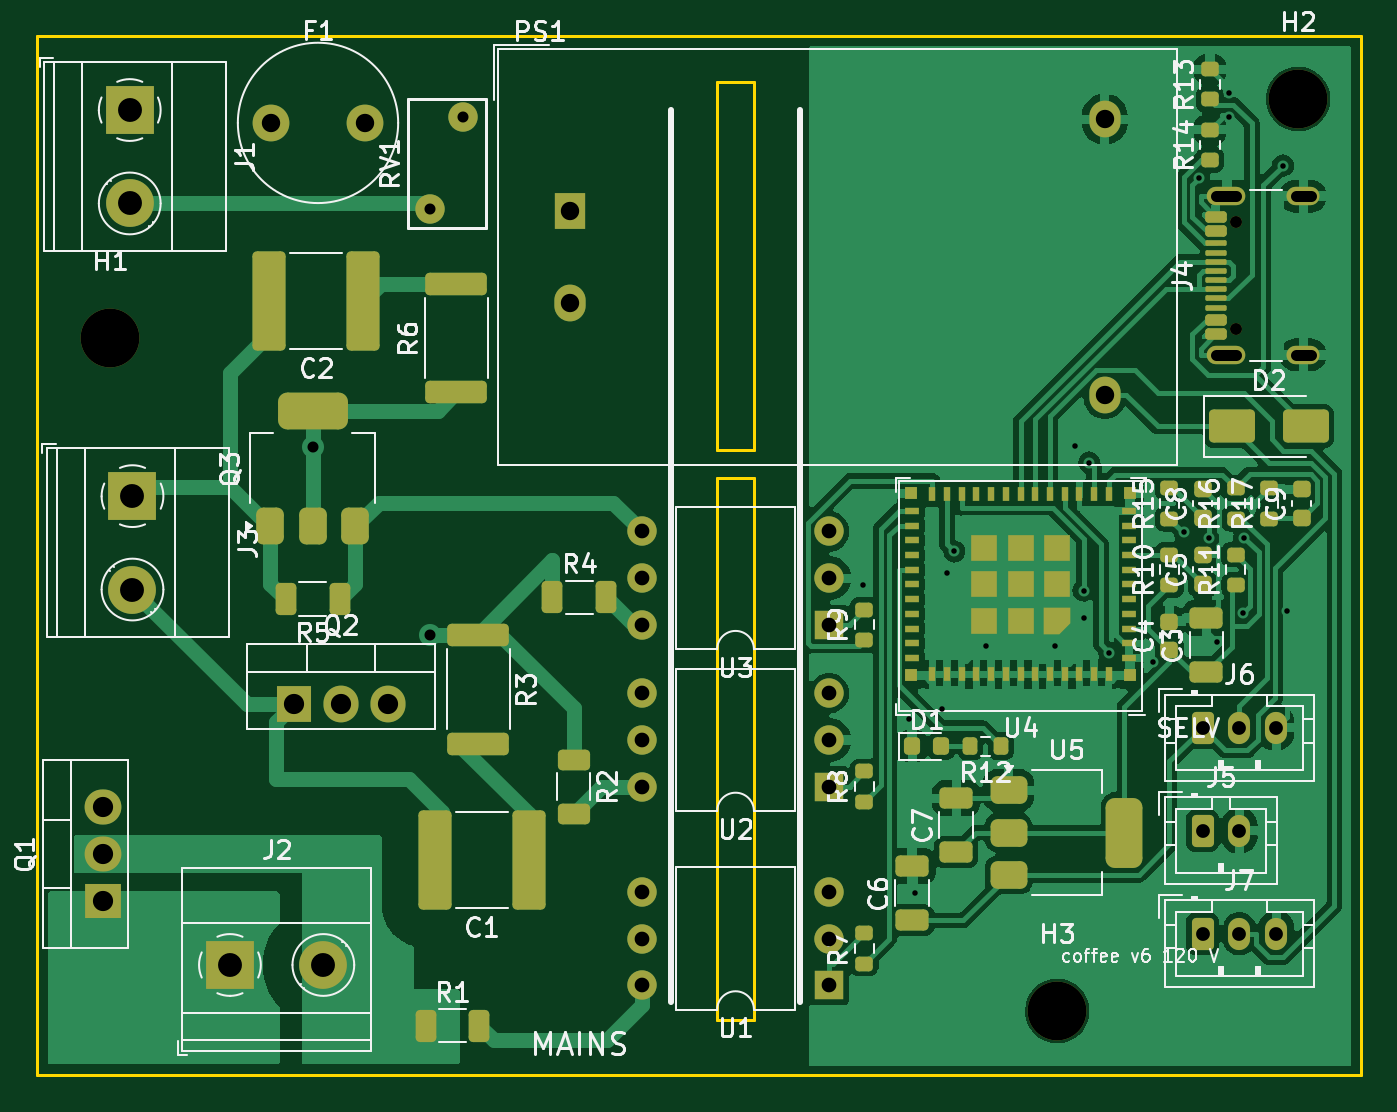
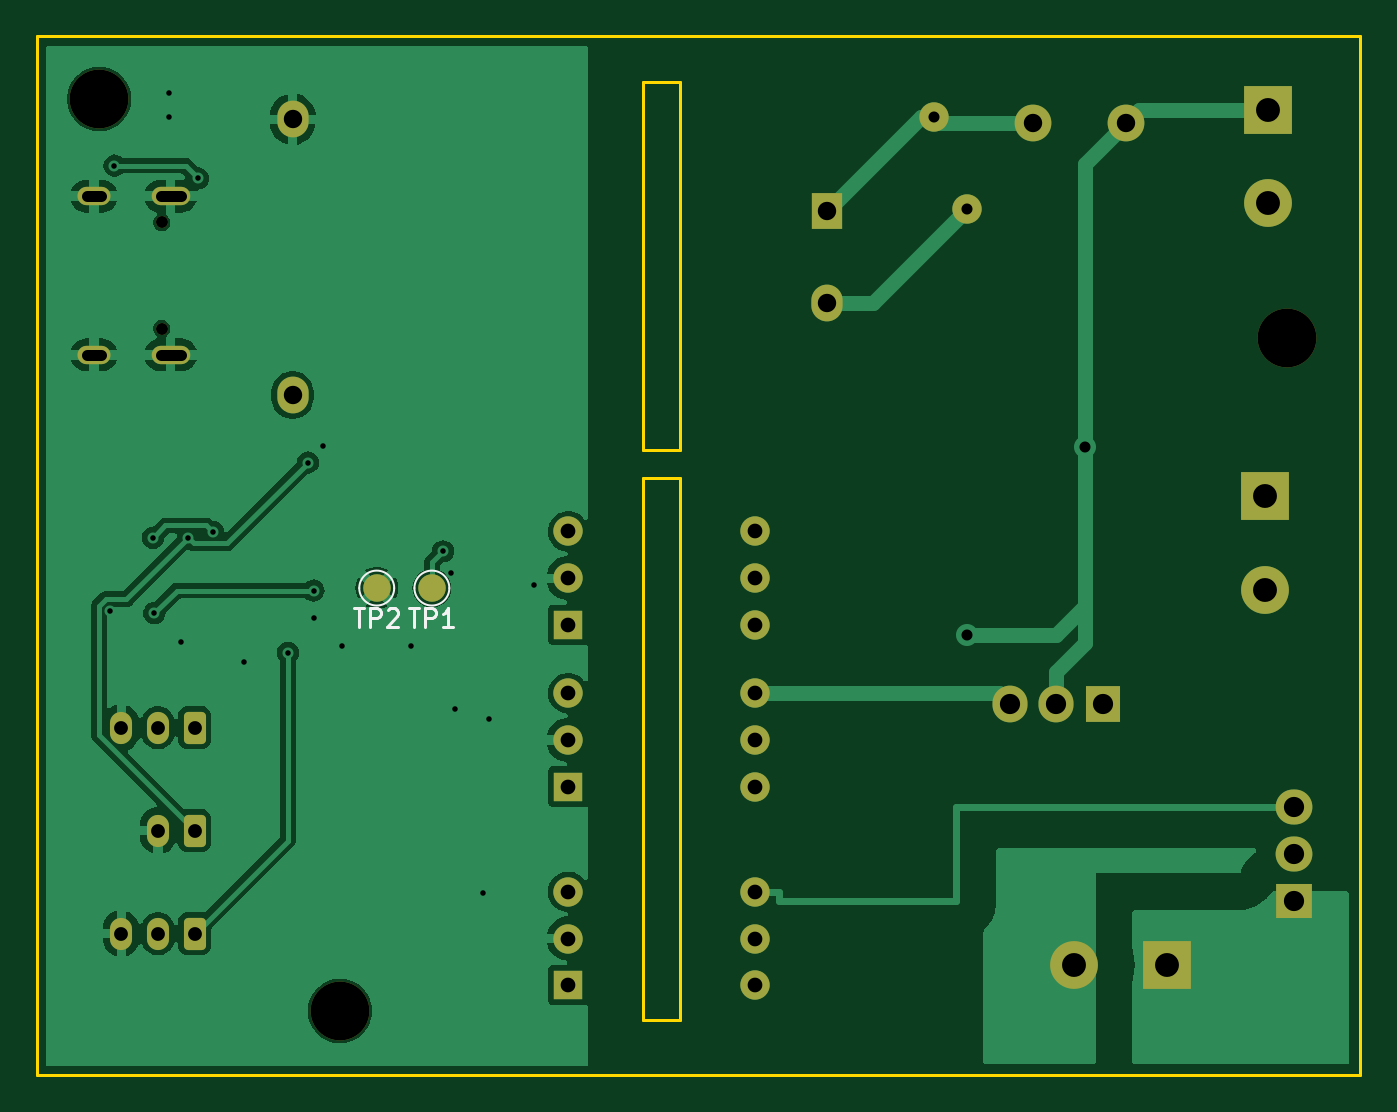
Circuit board: 10 layer files. Board 72.0 x 56.5 mm.
- bottom_copper: coffee-controller-120v-B_Cu.gbl (58939 bytes)
- bottom_mask: coffee-controller-120v-B_Mask.gbs (3466 bytes)
- paste: coffee-controller-120v-B_Paste.gbp (493 bytes)
- bottom_silk: coffee-controller-120v-B_Silkscreen.gbo (2734 bytes)
- outline: coffee-controller-120v-Edge_Cuts.gm1 (1035 bytes)
- top_copper: coffee-controller-120v-F_Cu.gtl (127123 bytes)
- top_mask: coffee-controller-120v-F_Mask.gts (9680 bytes)
- paste: coffee-controller-120v-F_Paste.gtp (7542 bytes)
- top_silk: coffee-controller-120v-F_Silkscreen.gto (76523 bytes)
- drill: coffee-controller-120v.drl (2077 bytes)

=== bottom_copper: coffee-controller-120v-B_Cu.gbl (58939 bytes, source omitted) ===
=== bottom_mask: coffee-controller-120v-B_Mask.gbs ===
%TF.GenerationSoftware,KiCad,Pcbnew,7.0.11+dfsg-1build4*%
%TF.CreationDate,2026-11-03T01:05:57-08:00*%
%TF.ProjectId,coffee-controller-120v,636f6666-6565-42d6-936f-6e74726f6c6c,rev?*%
%TF.SameCoordinates,Original*%
%TF.FileFunction,Soldermask,Bot*%
%TF.FilePolarity,Negative*%
%FSLAX46Y46*%
G04 Gerber Fmt 4.6, Leading zero omitted, Abs format (unit mm)*
G04 Created by KiCad (PCBNEW 7.0.11+dfsg-1build4) date 2026-11-03 01:05:57*
%MOMM*%
%LPD*%
G01*
G04 APERTURE LIST*
G04 Aperture macros list*
%AMRoundRect*
0 Rectangle with rounded corners*
0 $1 Rounding radius*
0 $2 $3 $4 $5 $6 $7 $8 $9 X,Y pos of 4 corners*
0 Add a 4 corners polygon primitive as box body*
4,1,4,$2,$3,$4,$5,$6,$7,$8,$9,$2,$3,0*
0 Add four circle primitives for the rounded corners*
1,1,$1+$1,$2,$3*
1,1,$1+$1,$4,$5*
1,1,$1+$1,$6,$7*
1,1,$1+$1,$8,$9*
0 Add four rect primitives between the rounded corners*
20,1,$1+$1,$2,$3,$4,$5,0*
20,1,$1+$1,$4,$5,$6,$7,0*
20,1,$1+$1,$6,$7,$8,$9,0*
20,1,$1+$1,$8,$9,$2,$3,0*%
G04 Aperture macros list end*
%ADD10C,0.650000*%
%ADD11O,2.100000X1.000000*%
%ADD12O,1.800000X1.000000*%
%ADD13RoundRect,0.250000X-0.350000X-0.625000X0.350000X-0.625000X0.350000X0.625000X-0.350000X0.625000X0*%
%ADD14O,1.200000X1.750000*%
%ADD15R,1.700000X2.000000*%
%ADD16O,1.700000X2.000000*%
%ADD17C,1.600000*%
%ADD18R,1.600000X1.600000*%
%ADD19O,1.600000X1.600000*%
%ADD20R,2.600000X2.600000*%
%ADD21C,2.600000*%
%ADD22C,2.000000*%
%ADD23C,3.200000*%
%ADD24R,1.905000X2.000000*%
%ADD25O,1.905000X2.000000*%
%ADD26R,2.000000X1.905000*%
%ADD27O,2.000000X1.905000*%
%ADD28C,1.500000*%
G04 APERTURE END LIST*
D10*
%TO.C,J4*%
X65195000Y-15890000D03*
X65195000Y-10110000D03*
D11*
X64695000Y-17320000D03*
D12*
X68875000Y-17320000D03*
D11*
X64695000Y-8680000D03*
D12*
X68875000Y-8680000D03*
%TD*%
D13*
%TO.C,J7*%
X63400000Y-48800000D03*
D14*
X65400000Y-48800000D03*
X67400000Y-48800000D03*
%TD*%
D15*
%TO.C,PS1*%
X29000000Y-9500000D03*
D16*
X29000000Y-14500000D03*
X58080000Y-4500000D03*
X58080000Y-19500000D03*
%TD*%
D17*
%TO.C,RV1*%
X23200000Y-4400000D03*
X21400000Y-9400000D03*
%TD*%
D18*
%TO.C,U1*%
X43080000Y-51600000D03*
D19*
X43080000Y-49060000D03*
X43080000Y-46520000D03*
X32920000Y-46520000D03*
X32920000Y-49060000D03*
X32920000Y-51600000D03*
%TD*%
D20*
%TO.C,J1*%
X5050000Y-4000000D03*
D21*
X5050000Y-9080000D03*
%TD*%
D22*
%TO.C,F1*%
X12750000Y-4700000D03*
X17830000Y-4700000D03*
%TD*%
D23*
%TO.C,H3*%
X55500000Y-53000000D03*
%TD*%
D13*
%TO.C,J6*%
X63400000Y-37600000D03*
D14*
X65400000Y-37600000D03*
X67400000Y-37600000D03*
%TD*%
D24*
%TO.C,Q2*%
X14000000Y-36300000D03*
D25*
X16540000Y-36300000D03*
X19080000Y-36300000D03*
%TD*%
D23*
%TO.C,H1*%
X4000000Y-16399999D03*
%TD*%
D18*
%TO.C,U2*%
X43080000Y-40800000D03*
D19*
X43080000Y-38260000D03*
X43080000Y-35720000D03*
X32920000Y-35720000D03*
X32920000Y-38260000D03*
X32920000Y-40800000D03*
%TD*%
D23*
%TO.C,H2*%
X68600000Y-3400000D03*
%TD*%
D18*
%TO.C,U3*%
X43080000Y-32000000D03*
D19*
X43080000Y-29460000D03*
X43080000Y-26920000D03*
X32920000Y-26920000D03*
X32920000Y-29460000D03*
X32920000Y-32000000D03*
%TD*%
D26*
%TO.C,Q1*%
X3600000Y-47000000D03*
D27*
X3600000Y-44460000D03*
X3600000Y-41920000D03*
%TD*%
D13*
%TO.C,J5*%
X63400000Y-43200000D03*
D14*
X65400000Y-43200000D03*
%TD*%
D20*
%TO.C,J2*%
X10500000Y-50500000D03*
D21*
X15580000Y-50500000D03*
%TD*%
D20*
%TO.C,J3*%
X5200000Y-25000000D03*
D21*
X5200000Y-30080000D03*
%TD*%
D28*
%TO.C,TP2*%
X53500000Y-30000000D03*
%TD*%
%TO.C,TP1*%
X50500000Y-30000000D03*
%TD*%
M02*

=== paste: coffee-controller-120v-B_Paste.gbp ===
%TF.GenerationSoftware,KiCad,Pcbnew,7.0.11+dfsg-1build4*%
%TF.CreationDate,2026-11-03T01:05:57-08:00*%
%TF.ProjectId,coffee-controller-120v,636f6666-6565-42d6-936f-6e74726f6c6c,rev?*%
%TF.SameCoordinates,Original*%
%TF.FileFunction,Paste,Bot*%
%TF.FilePolarity,Positive*%
%FSLAX46Y46*%
G04 Gerber Fmt 4.6, Leading zero omitted, Abs format (unit mm)*
G04 Created by KiCad (PCBNEW 7.0.11+dfsg-1build4) date 2026-11-03 01:05:57*
%MOMM*%
%LPD*%
G01*
G04 APERTURE LIST*
G04 APERTURE END LIST*
M02*

=== bottom_silk: coffee-controller-120v-B_Silkscreen.gbo ===
%TF.GenerationSoftware,KiCad,Pcbnew,7.0.11+dfsg-1build4*%
%TF.CreationDate,2026-11-03T01:05:57-08:00*%
%TF.ProjectId,coffee-controller-120v,636f6666-6565-42d6-936f-6e74726f6c6c,rev?*%
%TF.SameCoordinates,Original*%
%TF.FileFunction,Legend,Bot*%
%TF.FilePolarity,Positive*%
%FSLAX46Y46*%
G04 Gerber Fmt 4.6, Leading zero omitted, Abs format (unit mm)*
G04 Created by KiCad (PCBNEW 7.0.11+dfsg-1build4) date 2026-11-03 01:05:57*
%MOMM*%
%LPD*%
G01*
G04 APERTURE LIST*
%ADD10C,0.150000*%
%ADD11C,0.120000*%
G04 APERTURE END LIST*
D10*
X54761904Y-31102819D02*
X54190476Y-31102819D01*
X54476190Y-32102819D02*
X54476190Y-31102819D01*
X53857142Y-32102819D02*
X53857142Y-31102819D01*
X53857142Y-31102819D02*
X53476190Y-31102819D01*
X53476190Y-31102819D02*
X53380952Y-31150438D01*
X53380952Y-31150438D02*
X53333333Y-31198057D01*
X53333333Y-31198057D02*
X53285714Y-31293295D01*
X53285714Y-31293295D02*
X53285714Y-31436152D01*
X53285714Y-31436152D02*
X53333333Y-31531390D01*
X53333333Y-31531390D02*
X53380952Y-31579009D01*
X53380952Y-31579009D02*
X53476190Y-31626628D01*
X53476190Y-31626628D02*
X53857142Y-31626628D01*
X52904761Y-31198057D02*
X52857142Y-31150438D01*
X52857142Y-31150438D02*
X52761904Y-31102819D01*
X52761904Y-31102819D02*
X52523809Y-31102819D01*
X52523809Y-31102819D02*
X52428571Y-31150438D01*
X52428571Y-31150438D02*
X52380952Y-31198057D01*
X52380952Y-31198057D02*
X52333333Y-31293295D01*
X52333333Y-31293295D02*
X52333333Y-31388533D01*
X52333333Y-31388533D02*
X52380952Y-31531390D01*
X52380952Y-31531390D02*
X52952380Y-32102819D01*
X52952380Y-32102819D02*
X52333333Y-32102819D01*
X51761904Y-31102819D02*
X51190476Y-31102819D01*
X51476190Y-32102819D02*
X51476190Y-31102819D01*
X50857142Y-32102819D02*
X50857142Y-31102819D01*
X50857142Y-31102819D02*
X50476190Y-31102819D01*
X50476190Y-31102819D02*
X50380952Y-31150438D01*
X50380952Y-31150438D02*
X50333333Y-31198057D01*
X50333333Y-31198057D02*
X50285714Y-31293295D01*
X50285714Y-31293295D02*
X50285714Y-31436152D01*
X50285714Y-31436152D02*
X50333333Y-31531390D01*
X50333333Y-31531390D02*
X50380952Y-31579009D01*
X50380952Y-31579009D02*
X50476190Y-31626628D01*
X50476190Y-31626628D02*
X50857142Y-31626628D01*
X49333333Y-32102819D02*
X49904761Y-32102819D01*
X49619047Y-32102819D02*
X49619047Y-31102819D01*
X49619047Y-31102819D02*
X49714285Y-31245676D01*
X49714285Y-31245676D02*
X49809523Y-31340914D01*
X49809523Y-31340914D02*
X49904761Y-31388533D01*
D11*
%TO.C,TP2*%
X54450000Y-30000000D02*
G75*
G03*
X52550000Y-30000000I-950000J0D01*
G01*
X52550000Y-30000000D02*
G75*
G03*
X54450000Y-30000000I950000J0D01*
G01*
%TO.C,TP1*%
X51450000Y-30000000D02*
G75*
G03*
X49550000Y-30000000I-950000J0D01*
G01*
X49550000Y-30000000D02*
G75*
G03*
X51450000Y-30000000I950000J0D01*
G01*
%TD*%
M02*

=== outline: coffee-controller-120v-Edge_Cuts.gm1 ===
%TF.GenerationSoftware,KiCad,Pcbnew,7.0.11+dfsg-1build4*%
%TF.CreationDate,2026-11-03T01:05:57-08:00*%
%TF.ProjectId,coffee-controller-120v,636f6666-6565-42d6-936f-6e74726f6c6c,rev?*%
%TF.SameCoordinates,Original*%
%TF.FileFunction,Profile,NP*%
%FSLAX46Y46*%
G04 Gerber Fmt 4.6, Leading zero omitted, Abs format (unit mm)*
G04 Created by KiCad (PCBNEW 7.0.11+dfsg-1build4) date 2026-11-03 01:05:57*
%MOMM*%
%LPD*%
G01*
G04 APERTURE LIST*
%TA.AperFunction,Profile*%
%ADD10C,0.150000*%
%TD*%
G04 APERTURE END LIST*
D10*
X72000000Y0D02*
X72000000Y-56500000D01*
X72000000Y-56500000D02*
X0Y-56500000D01*
X39000000Y-22500000D02*
X37000000Y-22500000D01*
X0Y-56500000D02*
X0Y0D01*
X39000000Y-53500000D02*
X37000000Y-53500000D01*
X37000000Y-24000000D02*
X39000000Y-24000000D01*
X37000000Y-22500000D02*
X37000000Y-2500000D01*
X0Y0D02*
X72000000Y0D01*
X39000000Y-2500000D02*
X39000000Y-22500000D01*
X39000000Y-24000000D02*
X39000000Y-53500000D01*
X37000000Y-53500000D02*
X37000000Y-24000000D01*
X37000000Y-2500000D02*
X39000000Y-2500000D01*
M02*

=== top_copper: coffee-controller-120v-F_Cu.gtl (127123 bytes, source omitted) ===
=== top_mask: coffee-controller-120v-F_Mask.gts (9680 bytes, source omitted) ===
=== paste: coffee-controller-120v-F_Paste.gtp (7542 bytes, source omitted) ===
=== top_silk: coffee-controller-120v-F_Silkscreen.gto (76523 bytes, source omitted) ===
=== drill: coffee-controller-120v.drl ===
M48
; DRILL file {KiCad 7.0.11+dfsg-1build4} date Tue Nov  3 01:05:57 2026
; FORMAT={-:-/ absolute / metric / decimal}
; #@! TF.CreationDate,2026-11-03T01:05:57-08:00
; #@! TF.GenerationSoftware,Kicad,Pcbnew,7.0.11+dfsg-1build4
; #@! TF.FileFunction,MixedPlating,1,2
FMAT,2
METRIC
; #@! TA.AperFunction,Plated,PTH,ViaDrill
T1C0.300
; #@! TA.AperFunction,Plated,PTH,ViaDrill
T2C0.600
; #@! TA.AperFunction,Plated,PTH,ComponentDrill
T3C0.600
; #@! TA.AperFunction,Plated,PTH,ComponentDrill
T4C0.750
; #@! TA.AperFunction,Plated,PTH,ComponentDrill
T5C0.800
; #@! TA.AperFunction,Plated,PTH,ComponentDrill
T6C1.000
; #@! TA.AperFunction,Plated,PTH,ComponentDrill
T7C1.100
; #@! TA.AperFunction,Plated,PTH,ComponentDrill
T8C1.300
; #@! TA.AperFunction,NonPlated,NPTH,ComponentDrill
T9C0.650
; #@! TA.AperFunction,NonPlated,NPTH,ComponentDrill
T10C3.200
%
G90
G05
T1
X44.951Y-29.809
X47.412Y-37.115
X47.734Y-46.6
X49.225Y-36.566
X49.475Y-29.176
X49.898Y-28.003
X51.625Y-33.175
X55.375Y-33.175
X56.442Y-22.28
X56.93Y-30.133
X56.93Y-31.625
X57.242Y-23.177
X58.33Y-33.513
X60.7Y-34.034
X62.41Y-26.949
X63.203Y-7.718
X63.772Y-27.265
X64.167Y-32.913
X64.813Y-3.091
X64.813Y-4.375
X65.602Y-31.363
X65.666Y-27.263
X67.768Y-7.023
X67.987Y-31.233
T2
X15.0Y-22.3
X21.4Y-32.538
T3
X21.4Y-9.4
X23.2Y-4.4
T4
X63.4Y-37.6
X63.4Y-43.2
X63.4Y-48.8
X65.4Y-37.6
X65.4Y-43.2
X65.4Y-48.8
X67.4Y-37.6
X67.4Y-48.8
T5
X32.92Y-26.92
X32.92Y-29.46
X32.92Y-32.0
X32.92Y-35.72
X32.92Y-38.26
X32.92Y-40.8
X32.92Y-46.52
X32.92Y-49.06
X32.92Y-51.6
X43.08Y-26.92
X43.08Y-29.46
X43.08Y-32.0
X43.08Y-35.72
X43.08Y-38.26
X43.08Y-40.8
X43.08Y-46.52
X43.08Y-49.06
X43.08Y-51.6
T6
X12.75Y-4.7
X17.83Y-4.7
X29.0Y-9.5
X29.0Y-14.5
X58.08Y-4.5
X58.08Y-19.5
T7
X3.6Y-41.92
X3.6Y-44.46
X3.6Y-47.0
X14.0Y-36.3
X16.54Y-36.3
X19.08Y-36.3
T8
X5.05Y-4.0
X5.05Y-9.08
X5.2Y-25.0
X5.2Y-30.08
X10.5Y-50.5
X15.58Y-50.5
T9
X65.195Y-10.11
X65.195Y-15.89
T10
X4.0Y-16.4
X55.5Y-53.0
X68.6Y-3.4
T3
X64.145Y-8.68G85X65.245Y-8.68
G05
X64.145Y-17.32G85X65.245Y-17.32
G05
X68.475Y-8.68G85X69.275Y-8.68
G05
X68.475Y-17.32G85X69.275Y-17.32
G05
M30
